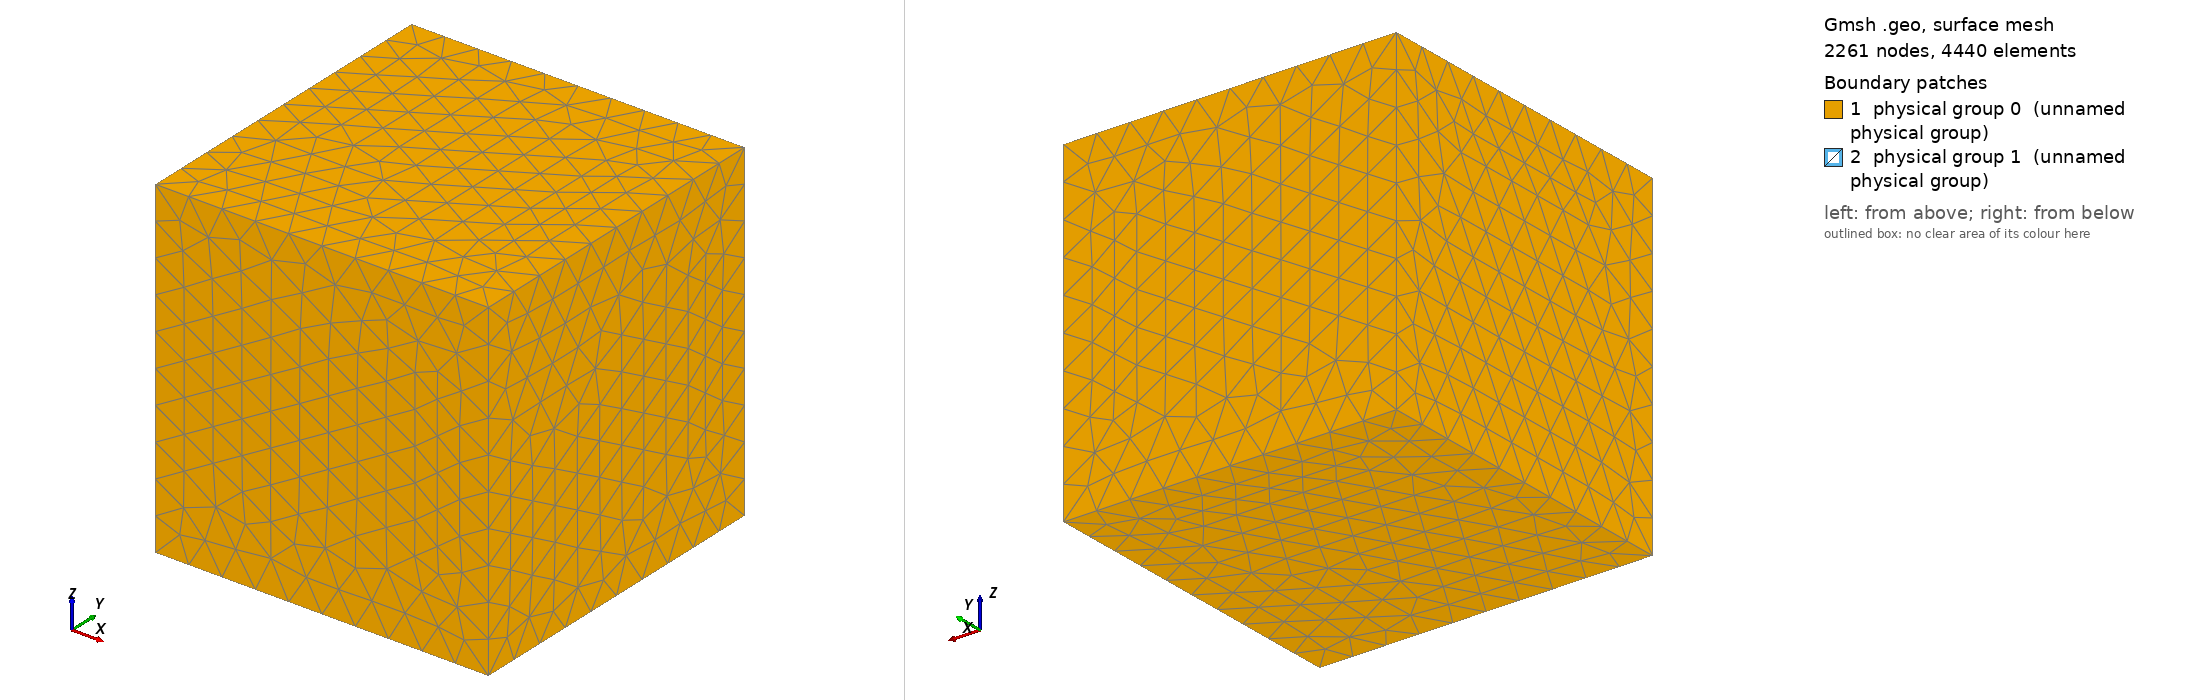

Gmsh geometry script, surface-meshed: 2261 nodes, 4440 surface elements. Boundary patches (legend numbers): 1 physical group 0 (unnamed physical group), 2 physical group 1 (unnamed physical group). Left view from above one corner, right view from below the opposite corner. Legend entries are the model's physical surfaces. The drawing asked Gmsh for element sizes between 1% and 20% of the model's largest extent; the script's own settings can give other sizes.

=== test3d.geo (drawn) ===
// Gmsh project created on Tue Mar  1 19:33:33 2011

radius = 5;
box_x = 100;
box_y = 100;
box_z = 100;
refine_sphere = 2;
refine_box = 10;

// reference sphere
pos0_x = 0;
pos0_y = 0;
pos0_z = 0;

pos1_x = +15;
pos1_y = 0;
pos1_z = 0;

pos2_x = -15;
pos2_y = 0;
pos2_z = 0;

pos3_x = -30;
pos3_y = 0;
pos3_z = 0;

pos4_x = 30;
pos4_y = 0;
pos4_z = 0;

pos5_x = 0;
pos5_y = 15;
pos5_z = 0;

pos6_x = 0;
pos6_y = 30;
pos6_z = 0;

pos7_x = 0;
pos7_y = -15;
pos7_z = 0;

pos8_x = 0;
pos8_y = -30;
pos8_z = 0;

pos9_x = 0;
pos9_y = 0;
pos9_z = 15;

pos10_x = 0;
pos10_y = 0;
pos10_z = 30;

pos11_x = 0;
pos11_y = 0;
pos11_z = 30;

pos12_x = 0;
pos12_y = 0;
pos12_z = -15;

pos13_x = 0;
pos13_y = 0;
pos13_z = -30;

// Box
Point(7) = {- box_x/2,    -  box_y/2,   -box_z/2, refine_box};
Point(8) = {- box_x/2,       box_y/2,   -box_z/2, refine_box};
Point(9) = {  box_x/2,     -  box_y/2,  -box_z/2, refine_box};
Point(10) = { box_x/2,       box_y/2,   -box_z/2, refine_box};
Point(11) = {-box_x/2,   -  box_y/2,     box_z/2, refine_box};
Point(12) = {-box_x/2,      box_y/2,     box_z/2, refine_box};
Point(13) = { box_x/2,    -  box_y/2,    box_z/2, refine_box};
Point(14) = { box_x/2,       box_y/2,    box_z/2, refine_box};
Line(13) = {8, 12};
Line(14) = {12, 14};
Line(15) = {14, 10};
Line(16) = {10, 8};
Line(17) = {7, 11};
Line(18) = {11, 13};
Line(19) = {13, 9};
Line(20) = {9, 7};
Line(21) = {7, 8};
Line(22) = {11, 12};
Line(23) = {13, 14};
Line(24) = {9, 10};

// sphere 
Point(0) = {pos0_x,           pos0_y,           pos0_z};
Point(1) = {pos0_x + radius,  pos0_y,           pos0_z,           refine_sphere};
Point(2) = {pos0_x - radius,  pos0_y,           pos0_z,           refine_sphere};
Point(3) = {pos0_x,           pos0_y + radius,  pos0_z,           refine_sphere};
Point(4) = {pos0_x,           pos0_y + -radius, pos0_z,           refine_sphere};
Point(5) = {pos0_x,           pos0_y,           pos0_z + radius,  refine_sphere};
Point(6) = {pos0_x,           pos0_y,           pos0_z - radius,  refine_sphere};
Circle(1) = {3, 0, 6};
Circle(2) = {6, 0, 4};
Circle(3) = {4, 0, 5};
Circle(4) = {5, 0, 3};
Circle(5) = {3, 0, 1};
Circle(6) = {1, 0, 4};
Circle(7) = {4, 0, 2};
Circle(8) = {2, 0, 3};
Circle(9) = {6, 0, 2};
Circle(10) = {2, 0, 5};
Circle(11) = {5, 0, 1};
Circle(12) = {1, 0, 6};

// Box surface
Line Loop(25) = {14, 15, 16, 13};
Plane Surface(26) = {25};
Plane Surface(27) = {25};
Line Loop(28) = {22, -13, -21, 17};
Plane Surface(29) = {28};
Line Loop(30) = {18, 23, -14, -22};
Plane Surface(31) = {30};
Line Loop(32) = {23, 15, -24, -19};
Plane Surface(33) = {32};
Line Loop(34) = {24, 16, -21, -20};
Plane Surface(35) = {34};
Line Loop(36) = {19, 20, 17, 18};
Plane Surface(37) = {36};

// Sphere 1 Surface
Line Loop(38) = {5, -11, 4};
Ruled Surface(39) = {38};
Line Loop(40) = {1, -12, -5};
Ruled Surface(41) = {40};
Line Loop(42) = {1, 9, 8};
Ruled Surface(43) = {42};
Line Loop(44) = {8, -4, -10};
Ruled Surface(45) = {44};
Line Loop(46) = {10, -3, 7};
Ruled Surface(47) = {46};
Line Loop(48) = {7, -9, 2};
Ruled Surface(49) = {48};
Line Loop(50) = {2, -6, 12};
Ruled Surface(51) = {50};
Line Loop(52) = {3, 11, 6};
Ruled Surface(53) = {52};



// now create other spheres
part_1[] = Translate {pos1_x - pos0_x, pos1_y - pos0_y, pos1_z - pos0_z} {
  Duplicata { Surface{39, 53, 47, 45, 43, 51, 49, 41}; }
};
part_2[] = Translate {pos2_x - pos0_x, pos2_y - pos0_y, pos2_z - pos0_z} {
  Duplicata { Surface{39, 53, 47, 45, 43, 51, 49, 41}; }
};
part_3[] = Translate {pos3_x - pos0_x, pos3_y - pos0_y, pos3_z - pos0_z} {
  Duplicata { Surface{39, 53, 47, 45, 43, 51, 49, 41}; }
};
part_4[] = Translate {pos4_x - pos0_x, pos4_y - pos0_y, pos4_z - pos0_z} {
  Duplicata { Surface{39, 53, 47, 45, 43, 51, 49, 41}; }
};
part_5[] = Translate {pos5_x - pos0_x, pos5_y - pos0_y, pos5_z - pos0_z} {
  Duplicata { Surface{39, 53, 47, 45, 43, 51, 49, 41}; }
};
part_6[] = Translate {pos6_x - pos0_x, pos6_y - pos0_y, pos6_z - pos0_z} {
  Duplicata { Surface{39, 53, 47, 45, 43, 51, 49, 41}; }
};
part_7[] = Translate {pos7_x - pos0_x, pos7_y - pos0_y, pos7_z - pos0_z} {
  Duplicata { Surface{39, 53, 47, 45, 43, 51, 49, 41}; }
};
part_8[] = Translate {pos8_x - pos0_x, pos8_y - pos0_y, pos8_z - pos0_z} {
  Duplicata { Surface{39, 53, 47, 45, 43, 51, 49, 41}; }
};
part_9[] = Translate {pos9_x - pos0_x, pos9_y - pos0_y, pos9_z - pos0_z} {
  Duplicata { Surface{39, 53, 47, 45, 43, 51, 49, 41}; }
};
part_10[] = Translate {pos10_x - pos0_x, pos10_y - pos0_y, pos10_z - pos0_z} {
  Duplicata { Surface{39, 53, 47, 45, 43, 51, 49, 41}; }
};
part_11[] = Translate {pos11_x - pos0_x, pos11_y - pos0_y, pos11_z - pos0_z} {
  Duplicata { Surface{39, 53, 47, 45, 43, 51, 49, 41}; }
};
part_12[] = Translate {pos12_x - pos0_x, pos12_y - pos0_y, pos12_z - pos0_z} {
  Duplicata { Surface{39, 53, 47, 45, 43, 51, 49, 41}; }
};
part_13[] = Translate {pos13_x - pos0_x, pos13_y - pos0_y, pos13_z - pos0_z} {
  Duplicata { Surface{39, 53, 47, 45, 43, 51, 49, 41}; }
};

// Create the volume
Surface Loop(54) = {33, 31, 37, 35, 29, 26};
Surface Loop(55) = {39, 41, 43, 49, 47, 45, 53, 51};
Surface Loop(56) = part_1[];
Surface Loop(57) = part_2[];
Surface Loop(58) = part_3[];
Surface Loop(59) = part_4[];
Surface Loop(60) = part_5[];
Surface Loop(61) = part_6[];
Surface Loop(62) = part_7[];
Surface Loop(63) = part_8[];
Surface Loop(64) = part_9[];
Surface Loop(65) = part_10[];
Surface Loop(66) = part_11[];
Surface Loop(67) = part_12[];
Surface Loop(68) = part_13[];
Volume(100) = {54, 55, 56, 57, 58, 59, 60, 61, 62, 63, 64, 65, 66, 68};

// Define physical groups for assigning B.C.

// Box
Physical Surface(0) = {31, 29, 26, 37, 35, 33};

// Sphere
//Physical Surface(1) = {45, 39, 51, 49, 47, 53, 41, 43};
Physical Surface(1) = {45, 39, 51, 49, 47, 53, 41, 43, part_1[], part_2[], part_3[], part_4[], part_5[], part_6[], part_7[], part_8[], part_9[], part_10[], part_11[], part_12[], part_13[]};
//Physical Surface(1) = {45, 39, 51, 49, 47, 53, 41, 43, part_1[], part_2[], part_3[], part_4[]};

// At least one physical surface (or physical volume
// is needed by DUNE gmshreader (otherwise all elements
// are boundaries)
Physical Volume(59) = {100};
